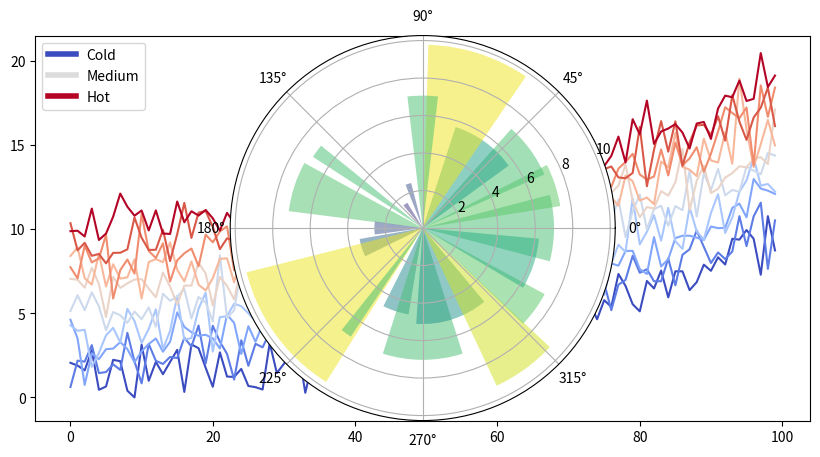

Write the Python code that produced this figure.
#!/usr/bin/env python
# coding: utf-8

# # Introducción a Python
# 
# A lo largo del curso vamos a desarrollar código en Jupyter notebook. Puedes ejecutar cada uno de los cuadernos en el botón de `launch > Colab`. 
# 
# Recuerda que una matrix es unitaria si 
# 
# $$ 
# A^{-1} = A^{t}
# $$ (def-unitaria)
# 
# La definición {eq}`def-unitaria` viene mejor explicada en {cite}`perez2011python`, o también puedes consultar el apartado [de la anterior lección](intro-mas-detalles)

# In[1]:


from matplotlib import rcParams, cycler
import matplotlib.pyplot as plt
import numpy as np
plt.ion()


# In[2]:


# Fixing random state for reproducibility
np.random.seed(19680801)

N = 10
data = [np.logspace(0, 1, 100) + np.random.randn(100) + ii for ii in range(N)]
data = np.array(data).T
cmap = plt.cm.coolwarm
rcParams['axes.prop_cycle'] = cycler(color=cmap(np.linspace(0, 1, N)))


from matplotlib.lines import Line2D
custom_lines = [Line2D([0], [0], color=cmap(0.), lw=4),
                Line2D([0], [0], color=cmap(.5), lw=4),
                Line2D([0], [0], color=cmap(1.), lw=4)]

fig, ax = plt.subplots(figsize=(10, 5))
lines = ax.plot(data)
ax.legend(custom_lines, ['Cold', 'Medium', 'Hot']);


# There is a lot more that you can do with outputs (such as including interactive outputs)
# with your book. For more information about this, see [the Jupyter Book documentation](https://jupyterbook.org)

# In[3]:


import pandas as pd
import numpy as np

dates = pd.date_range("20130101", periods=6)
df = pd.DataFrame(np.random.randn(6, 4), index=dates, columns=list("ABCD"))
df.head()


# In[4]:


df.shape


# ## Añadiendo algún bloque
# 
# Como documentos markdown, puedes añadir bloques como una nota
# 
# :::{note}
# This is a note 
# :::
# 
# :::{admonition} **Ejercicio**
# Crea una clase "animal" y clases hijas para describir perros y gatos
# :::

# ### Ejercicio 4
# > *Crea una clase "animal" y clases hijas para describir perros y gatos.*
# 
# :::{admonition} Solución
# :class: dropdown
# 
# Primero vamos a definir la clase abstracta
# 
# :::{code}
# class Animal:
#     def __init__(self):
#         pass
#     def talk(self):
#         pass
# :::
# 
# :::

# In[5]:


import numpy as np
import matplotlib.pyplot as plt
plt.rcParams['figure.figsize'] = (10,6)

# Fixing random state for reproducibility
np.random.seed(19680801)

# Compute pie slices
N = 20
θ = np.linspace(0.0, 2 * np.pi, N, endpoint=False)
radii = 10 * np.random.rand(N)
width = np.pi / 4 * np.random.rand(N)
colors = plt.cm.viridis(radii / 10.)

ax = plt.subplot(111, projection='polar')
ax.bar(θ, radii, width=width, bottom=0.0, color=colors, alpha=0.5)

plt.show()


# |    Training   |   Validation   |   Other Col   |
# | :------------ | :-------------: | :-------------: |
# |        0      |        5       |        4       |
# |     13720     |      2744      |      $x = y + z$      |
